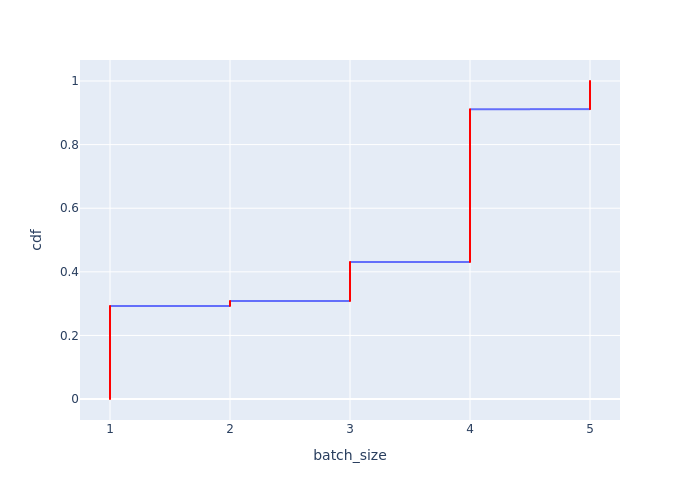

Data behind this chart, as committed beside it:
Batch Id, batch_size, cdf
0, 1, 0.0001733
1, 1, 0.0003466
2, 1, 0.0005198
3, 1, 0.0006931
154, 1, 0.0008664
201, 1, 0.00104
246, 1, 0.001213
278, 1, 0.001386
406, 1, 0.00156
486, 1, 0.001733
491, 1, 0.001906
503, 1, 0.002079
555, 1, 0.002253
644, 1, 0.002426
929, 1, 0.002599
998, 1, 0.002772
1018, 1, 0.002946
1086, 1, 0.003119
1205, 1, 0.003292
1206, 1, 0.003466
1296, 1, 0.003639
1467, 1, 0.003812
1489, 1, 0.003985
1667, 1, 0.004159
1752, 1, 0.004332
1898, 1, 0.004505
1899, 1, 0.004679
1928, 1, 0.004852
1957, 1, 0.005025
2023, 1, 0.005198
2130, 1, 0.005372
2197, 1, 0.005545
2198, 1, 0.005718
2199, 1, 0.005892
2401, 1, 0.006065
2438, 1, 0.006238
2532, 1, 0.006411
2541, 1, 0.006585
2663, 1, 0.006758
3034, 1, 0.006931
3035, 1, 0.007104
3051, 1, 0.007278
3068, 1, 0.007451
3176, 1, 0.007624
3235, 1, 0.007798
3279, 1, 0.007971
3596, 1, 0.008144
3600, 1, 0.008317
3609, 1, 0.008491
3610, 1, 0.008664
4132, 1, 0.008837
4133, 1, 0.009011
4134, 1, 0.009184
4135, 1, 0.009357
4136, 1, 0.00953
4137, 1, 0.009704
4138, 1, 0.009877
4139, 1, 0.01005
4140, 1, 0.01022
4141, 1, 0.0104
... 5,711 more rows
